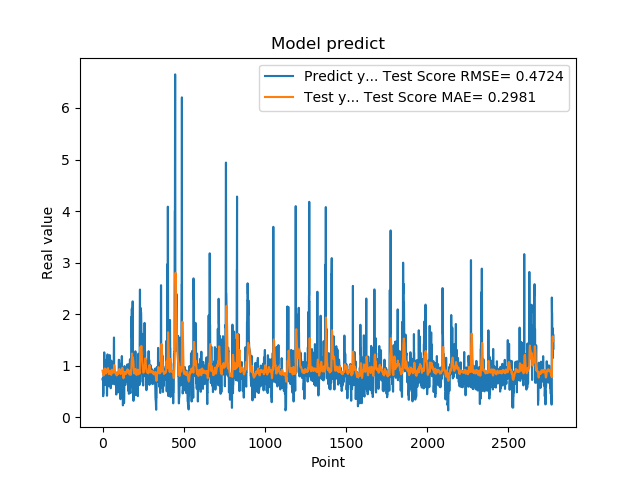

Source data for this figure (header and first rows):
7.321749925613403320e-01, 9.036521977164476693e-01
7.321749925613403320e-01, 8.798820456716969218e-01
7.640249729156494141e-01, 8.667327662857091664e-01
7.640249729156494141e-01, 8.610639720600634650e-01
4.072830080986022949e-01, 8.568323370742617628e-01
4.752210080623625599e-01, 8.348814465222612613e-01
4.752210080623625599e-01, 8.214942385948732495e-01
8.781340122222900391e-01, 8.099990964949880246e-01
8.781340122222900391e-01, 8.220718918861057434e-01
7.414129972457885742e-01, 8.354856290367989047e-01
1.258002042770385520e+00, 8.513445051718910861e-01
1.258002042770385520e+00, 8.984811412285949039e-01
1.069700956344604492e+00, 9.269216536974009824e-01
1.069700956344604492e+00, 9.386721424432500349e-01
7.274609804153442383e-01, 9.474001873947198726e-01
7.892770171165466309e-01, 9.172085193052618157e-01
7.892770171165466309e-01, 8.967087334706157487e-01
6.237750053405761719e-01, 8.818691393441728810e-01
6.237750053405761719e-01, 8.600623352070890792e-01
6.914690136909484863e-01, 8.489367363604114480e-01
8.557710051536558948e-01, 8.445188470437647865e-01
8.557710051536558948e-01, 8.596568000933944020e-01
7.093830108642578125e-01, 8.732741867359691268e-01
7.093830108642578125e-01, 8.717174408623533655e-01
1.014547944068908691e+00, 8.705386234599901130e-01
1.115731000900268555e+00, 8.872925471325363578e-01
1.115731000900268555e+00, 9.104442998571259382e-01
4.182830154895783026e-01, 9.310319766911562267e-01
4.182830154895783026e-01, 9.026089194038475760e-01
1.002280950546264648e+00, 8.786707751372059283e-01
1.218860983848571777e+00, 8.942400218194287431e-01
1.218860983848571777e+00, 9.092096824572550862e-01
1.143296003341674805e+00, 9.322927349819991605e-01
1.143296003341674805e+00, 9.508835001509152729e-01
6.528189778327941895e-01, 9.530983576403492252e-01
6.746559739112854004e-01, 9.238671067928369007e-01
6.746559739112854004e-01, 9.010966346325263165e-01
6.009536385536193848e-01, 8.834325418506568939e-01
6.009536385536193848e-01, 8.543683586163518529e-01
6.694570183753967285e-01, 8.380877814819539529e-01
6.538079977035522461e-01, 8.410426482661285119e-01
6.538079977035522461e-01, 8.414415540228021850e-01
7.814120054244995117e-01, 8.449825984895218411e-01
7.814120054244995117e-01, 8.538806517416684949e-01
1.206303954124450906e+00, 8.579781093487387489e-01
8.469259738922119141e-01, 8.911351443388347837e-01
8.469259738922119141e-01, 8.955248646560902692e-01
8.286409974098205566e-01, 8.989455809321120761e-01
8.286409974098205566e-01, 8.997270121115565900e-01
6.482390165328979492e-01, 8.937862284734856555e-01
5.623700022697448730e-01, 8.711730915541212594e-01
5.623700022697448730e-01, 8.478582149335670559e-01
7.183309793472290039e-01, 8.292915185600800987e-01
7.183309793472290039e-01, 8.235597257694620144e-01
1.099647998809814453e+00, 8.219018742804181654e-01
9.541710019111632191e-01, 8.656590256150035190e-01
9.541710019111632191e-01, 8.965631631221919751e-01
7.290139794349670410e-01, 9.180812145879546637e-01
7.290139794349670410e-01, 9.231735848046133119e-01
6.694499850273132324e-01, 9.195615842764622849e-01
8.631219863891601562e-01, 8.945516904714063688e-01
... 2,719 more rows
